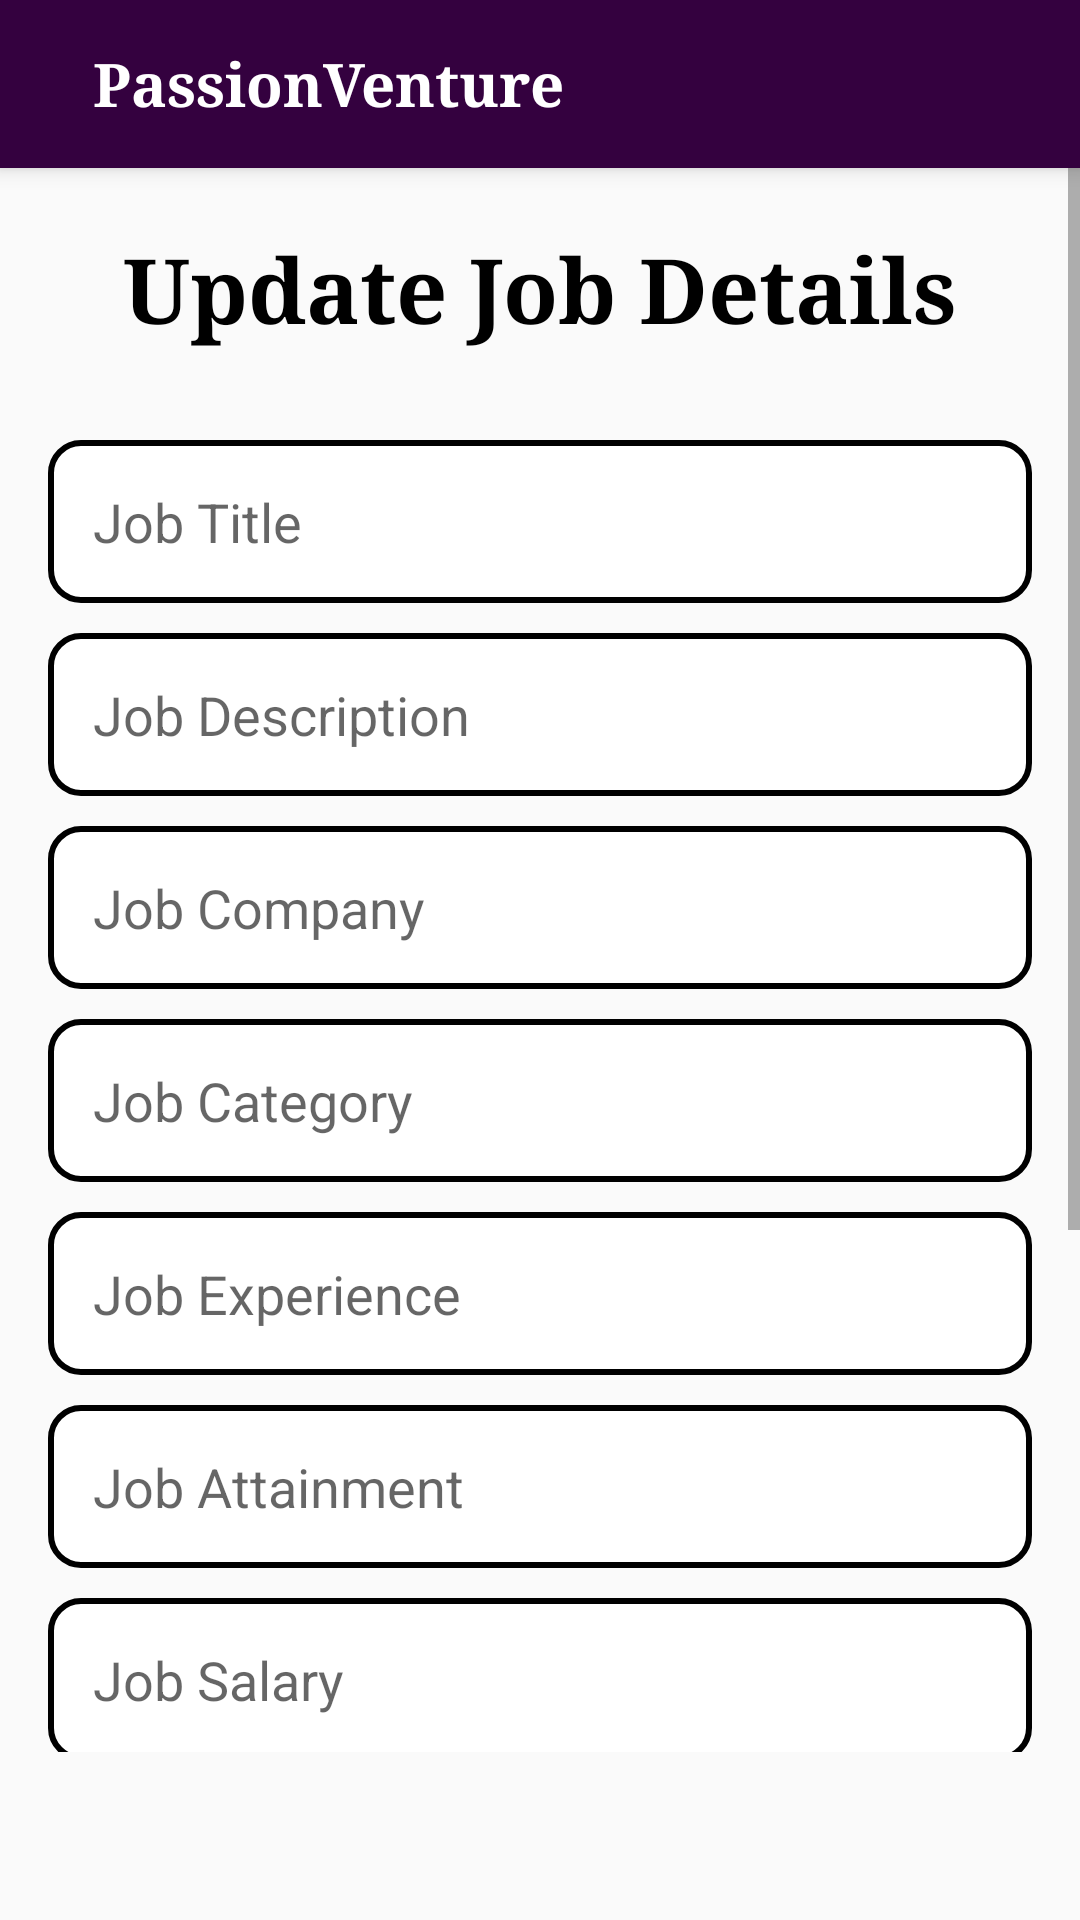

Layout XML and referenced resources for this Android screen:
<!-- AndroidManifest.xml: activity theme Theme.AppCompat.Light.NoActionBar -->
<!-- res/layout/activity_update_job.xml -->
<?xml version="1.0" encoding="utf-8"?>
<RelativeLayout xmlns:android="http://schemas.android.com/apk/res/android"
    xmlns:app="http://schemas.android.com/apk/res-auto"
    xmlns:tools="http://schemas.android.com/tools"
    android:layout_width="match_parent"
    android:layout_height="match_parent"
    android:paddingBottom="?attr/actionBarSize"
    tools:context=".UpdateJobActivity">

    <androidx.appcompat.widget.Toolbar
        android:id="@+id/toolbar"
        android:layout_width="match_parent"
        android:layout_height="?attr/actionBarSize"
        android:background="#34013f"
        android:elevation="4dp"
        android:layout_alignParentTop="true">

        
        <RelativeLayout
            android:id="@+id/toolbarContainer"
            android:layout_width="match_parent"
            android:layout_height="match_parent">

            <ImageButton
                android:id="@+id/backButton"
                android:layout_width="wrap_content"
                android:layout_height="wrap_content"
                android:layout_alignParentStart="true"
                android:layout_centerVertical="true"
                android:background="@drawable/arrow"
                android:contentDescription="Back"
                tools:ignore="TouchTargetSizeCheck" />

            <TextView
                android:id="@+id/txt1"
                android:layout_width="wrap_content"
                android:layout_height="wrap_content"
                android:layout_toRightOf="@id/backButton"
                android:layout_centerVertical="true"
                android:layout_marginStart="15dp"
                android:fontFamily="serif"
                android:text="PassionVenture"
                android:textColor="@android:color/white"
                android:textSize="20sp"
                android:textStyle="bold" />
        </RelativeLayout>
    </androidx.appcompat.widget.Toolbar>

    <ScrollView
        android:layout_width="match_parent"
        android:layout_height="match_parent"
        android:layout_below="@id/toolbar">

        <RelativeLayout
            android:layout_width="match_parent"
            android:layout_height="wrap_content">

            <TextView
                android:id="@+id/title"
                android:layout_width="wrap_content"
                android:layout_height="wrap_content"
                android:layout_centerHorizontal="true"
                android:layout_marginStart="20dp"
                android:layout_marginTop="20dp"
                android:layout_marginEnd="20dp"
                android:layout_marginBottom="20dp"
                android:text="Update Job Details"
                android:fontFamily="serif"
                android:textColor="@color/black"
                android:textSize="30sp"
                android:textStyle="bold" />

            <EditText
                android:id="@+id/editTextJobTitle"
                android:layout_width="match_parent"
                android:layout_height="wrap_content"
                android:layout_centerHorizontal="true"
                android:layout_marginHorizontal="16dp"
                android:layout_marginTop="10dp"
                android:layout_below="@id/title"
                android:hint="Job Title"
                android:background="@drawable/rounded_corners"
                android:padding="15dp"
                tools:ignore="TouchTargetSizeCheck" />

            <EditText
                android:id="@+id/editTextJobDesc"
                android:layout_width="match_parent"
                android:layout_height="wrap_content"
                android:layout_below="@id/editTextJobTitle"
                android:layout_centerHorizontal="true"
                android:layout_marginHorizontal="16dp"
                android:layout_marginTop="10dp"
                android:background="@drawable/rounded_corners"
                android:padding="15dp"
                android:hint="Job Description"
                tools:ignore="TouchTargetSizeCheck" />

            <EditText
                android:id="@+id/editTextJobCompany"
                android:layout_width="match_parent"
                android:layout_height="wrap_content"
                android:padding="15dp"
                android:enabled="false"
                android:layout_below="@id/editTextJobDesc"
                android:layout_centerHorizontal="true"
                android:layout_marginHorizontal="16dp"
                android:layout_marginTop="10dp"
                android:hint="Job Company"
                android:background="@drawable/rounded_corners"
                tools:ignore="TouchTargetSizeCheck" />

            <EditText
                android:id="@+id/editTextJobCategory"
                android:layout_width="match_parent"
                android:layout_height="wrap_content"
                android:background="@drawable/rounded_corners"
                android:padding="15dp"
                android:layout_below="@id/editTextJobCompany"
                android:layout_centerHorizontal="true"
                android:layout_marginHorizontal="16dp"
                android:layout_marginTop="10dp"
                android:hint="Job Category"
                tools:ignore="TouchTargetSizeCheck" />

            <EditText
                android:id="@+id/editTextJobExperience"
                android:layout_width="match_parent"
                android:layout_height="wrap_content"
                android:layout_below="@id/editTextJobCategory"
                android:background="@drawable/rounded_corners"
                android:padding="15dp"
                android:layout_centerHorizontal="true"
                android:layout_marginHorizontal="16dp"
                android:layout_marginTop="10dp"
                android:hint="Job Experience"
                tools:ignore="TouchTargetSizeCheck" />

            <EditText
                android:id="@+id/editTextJobAttainment"
                android:layout_width="match_parent"
                android:layout_height="wrap_content"
                android:layout_below="@id/editTextJobExperience"
                android:background="@drawable/rounded_corners"
                android:padding="15dp"
                android:layout_centerHorizontal="true"
                android:layout_marginHorizontal="16dp"
                android:layout_marginTop="10dp"
                android:hint="Job Attainment"
                tools:ignore="TouchTargetSizeCheck" />

            <EditText
                android:id="@+id/editTextJobSalary"
                android:layout_width="match_parent"
                android:background="@drawable/rounded_corners"
                android:padding="15dp"
                android:layout_height="wrap_content"
                android:layout_below="@id/editTextJobAttainment"
                android:layout_centerHorizontal="true"
                android:layout_marginHorizontal="16dp"
                android:layout_marginTop="10dp"
                android:hint="Job Salary"
                tools:ignore="TouchTargetSizeCheck" />

            <EditText
                android:id="@+id/editTextJobAddress"
                android:layout_width="match_parent"
                android:background="@drawable/rounded_corners"
                android:padding="15dp"
                android:layout_height="wrap_content"
                android:layout_below="@id/editTextJobSalary"
                android:layout_centerHorizontal="true"
                android:layout_marginHorizontal="16dp"
                android:layout_marginTop="10dp"
                android:hint="Job Address"
                tools:ignore="TouchTargetSizeCheck" />

            <EditText
                android:id="@+id/editTextCompanyDescription"
                android:layout_width="match_parent"
                android:layout_height="wrap_content"
                android:background="@drawable/rounded_corners"
                android:padding="15dp"
                android:layout_below="@id/editTextJobAddress"
                android:layout_centerHorizontal="true"
                android:layout_marginHorizontal="16dp"
                android:layout_marginTop="10dp"
                android:enabled="false"
                android:hint="Company Description"
                tools:ignore="TouchTargetSizeCheck" />

            <Button
                android:id="@+id/buttonUpdateJob"
                android:layout_width="match_parent"
                android:layout_height="wrap_content"
                android:layout_marginTop="30dp"
                android:layout_marginBottom="50dp"
                android:layout_marginHorizontal="16dp"
                android:layout_centerHorizontal="true"
                android:background="@drawable/button_corners"
                android:layout_below="@id/editTextCompanyDescription"
                android:text="Update Job" />

        </RelativeLayout>
    </ScrollView>


</RelativeLayout>
<!-- resources referenced by this layout -->
<resources>
  <color name="black">#FF000000</color>
  <!-- drawable button_corners (drawable) -->
  <?xml version="1.0" encoding="utf-8"?>
  <shape xmlns:android="http://schemas.android.com/apk/res/android">
      <corners android:radius="10dp" /> 
      <solid android:color="#fc9003" /> 
      <stroke
          android:color="@color/black"
          android:width="2dp"/> 
  </shape>
  <!-- drawable rounded_corners (drawable) -->
  <?xml version="1.0" encoding="utf-8"?>
  <shape xmlns:android="http://schemas.android.com/apk/res/android">
      <corners android:radius="10dp" /> 
      <solid android:color="#FFFF" /> 
      <stroke
          android:width="2dp"
          android:color="@color/black" />
  </shape>
</resources>
